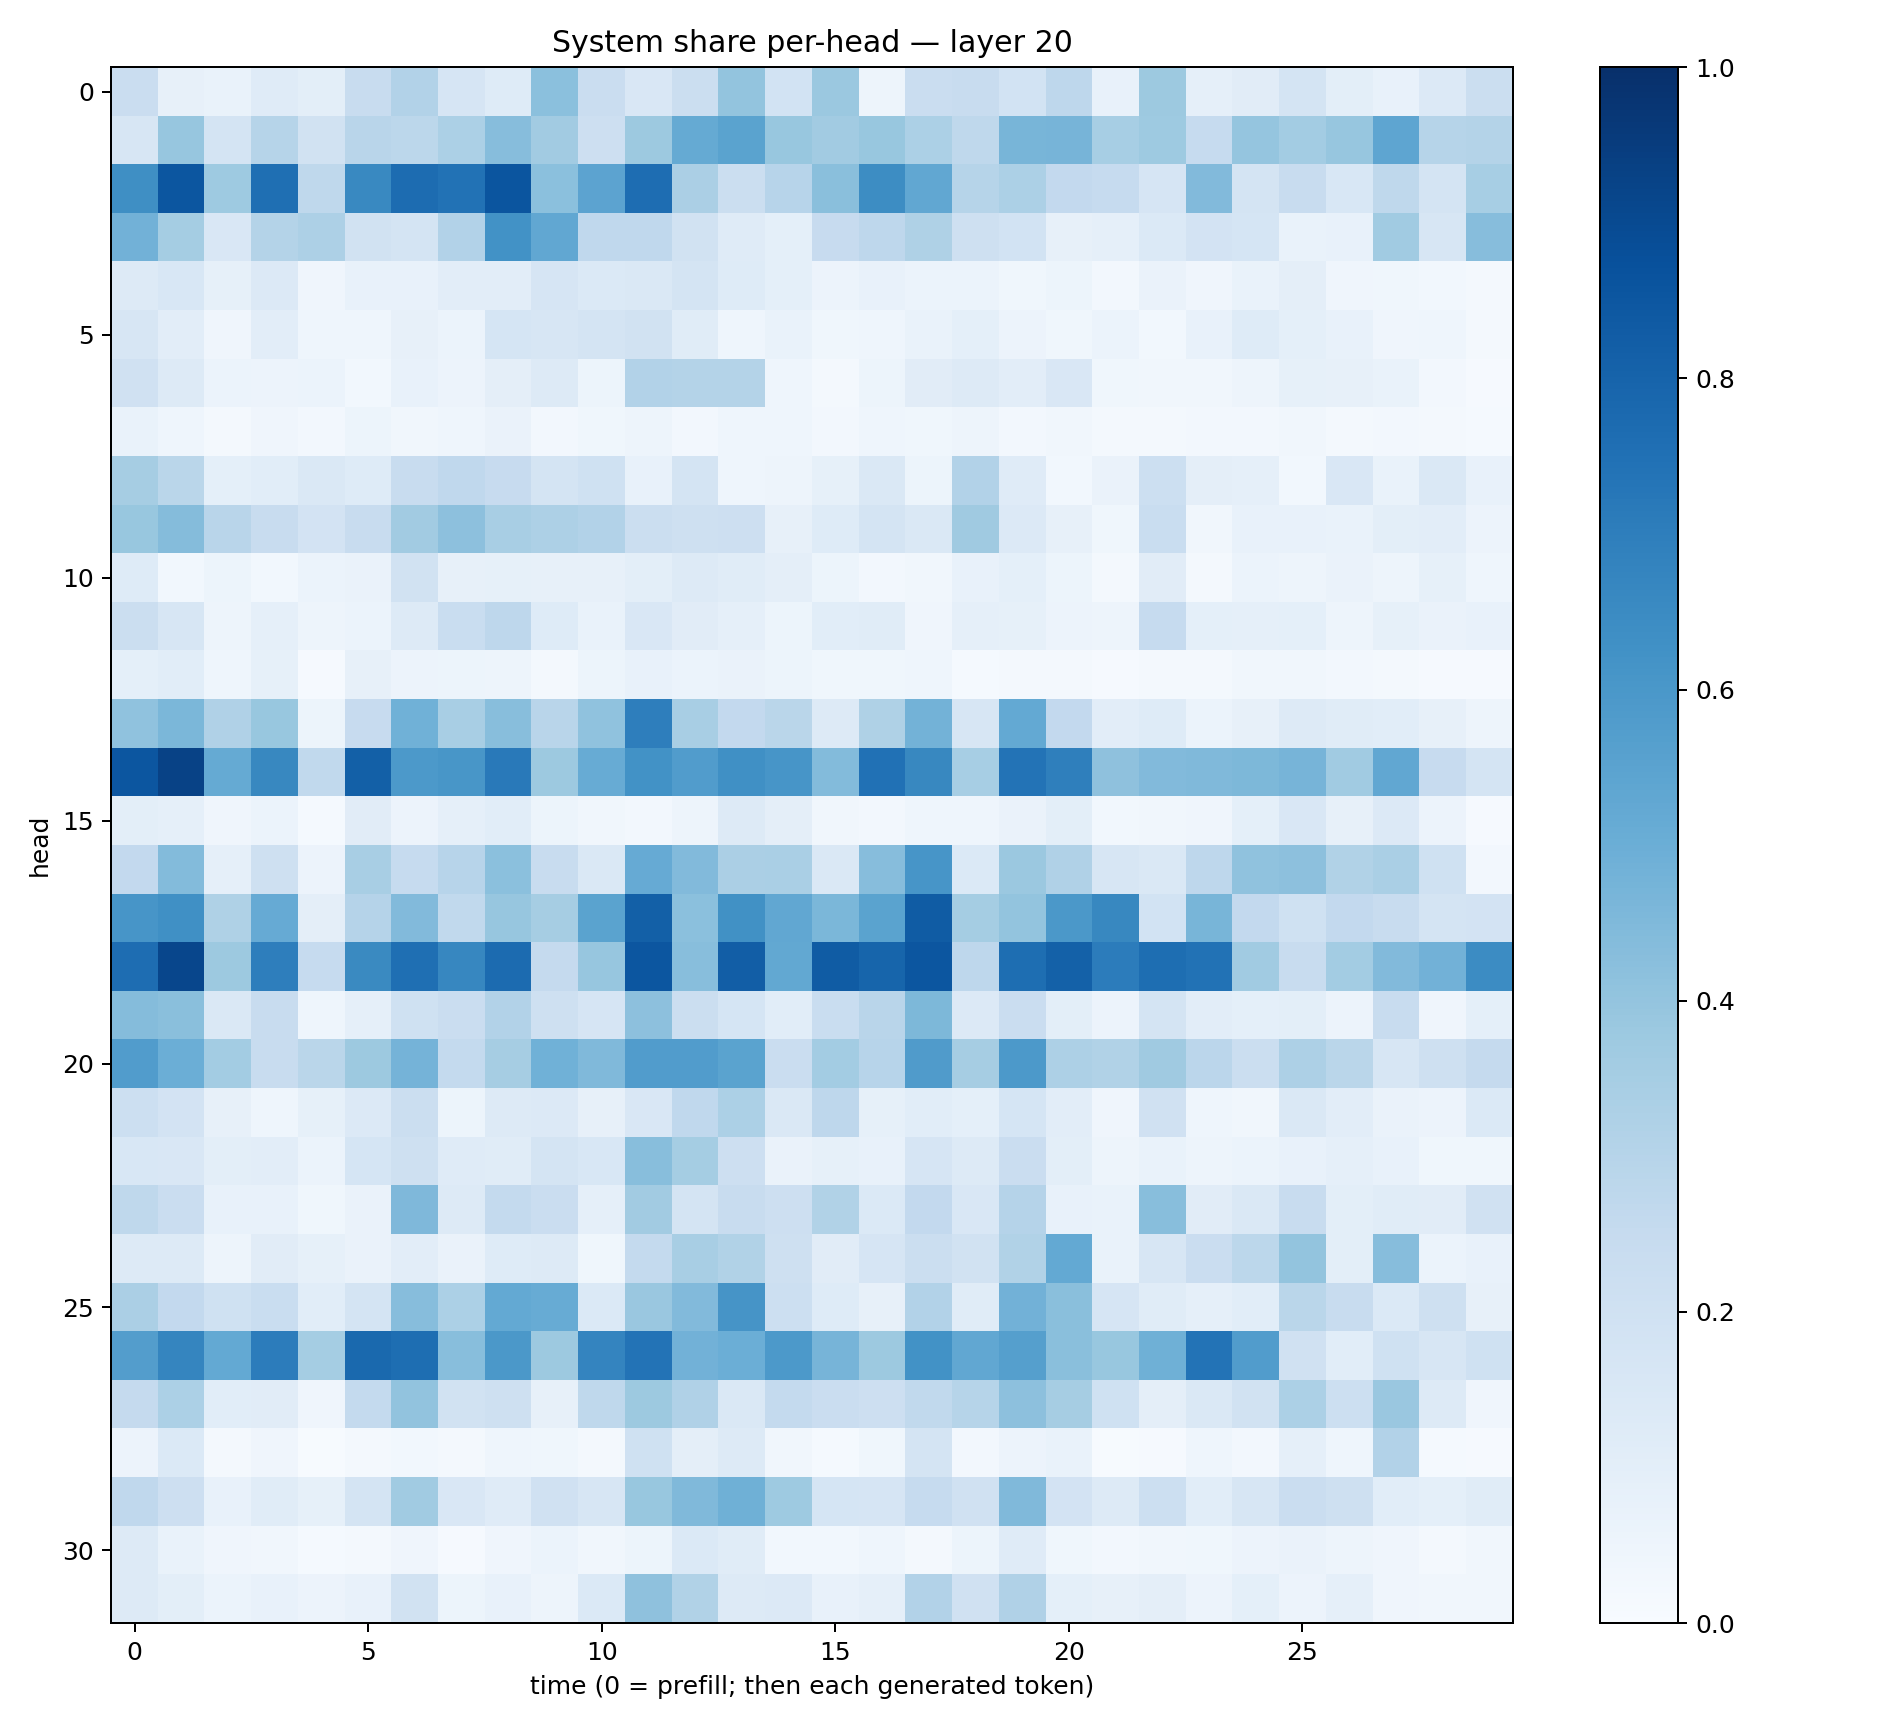

The table this chart was drawn from, first rows:
0.22985515, 0.0804875, 0.06972534, 0.11938096, 0.09845889, 0.23674096, 0.31073043, 0.16470955, 0.12279725, 0.41895452, 0.23019299, 0.14973162, 0.2236085, 0.3993489, 0.18724869, 0.3814179, 0.047733452, 0.22992006, 0.24151172, 0.18622653, 0.2750758, 0.074744835, 0.37703317, 0.08922137
0.162, 0.393, 0.1737, 0.3004, 0.1948, 0.2903, 0.2777, 0.3306, 0.4311, 0.3603, 0.2146, 0.3751, 0.518, 0.5496, 0.3884, 0.3603, 0.3875, 0.3288, 0.2719, 0.4669, 0.4696, 0.3451, 0.3729, 0.2481
0.6361, 0.8537, 0.3742, 0.7573, 0.2716, 0.6592, 0.7668, 0.7444, 0.8574, 0.4199, 0.5441, 0.7631, 0.3353, 0.2227, 0.2947, 0.4246, 0.644, 0.5297, 0.2978, 0.3291, 0.2609, 0.2492, 0.1677, 0.4434
0.4826, 0.352, 0.1501, 0.3083, 0.3246, 0.194, 0.1796, 0.309, 0.6228, 0.5311, 0.2694, 0.2691, 0.1921, 0.1175, 0.09052, 0.2435, 0.2739, 0.3209, 0.2072, 0.1856, 0.07908, 0.08897, 0.1371, 0.1817
0.132, 0.1525, 0.08543, 0.1357, 0.04015, 0.07124, 0.07809, 0.1028, 0.1036, 0.1673, 0.1394, 0.1481, 0.179, 0.1221, 0.09191, 0.05765, 0.07106, 0.05929, 0.06226, 0.03877, 0.05175, 0.02614, 0.06311, 0.03908
0.16, 0.1046, 0.04011, 0.1038, 0.04329, 0.04677, 0.08083, 0.05963, 0.1699, 0.1573, 0.1778, 0.1911, 0.1149, 0.0433, 0.06816, 0.03724, 0.04677, 0.06742, 0.09348, 0.05797, 0.03755, 0.06101, 0.02873, 0.07362
0.1984, 0.1312, 0.06021, 0.05779, 0.06222, 0.02964, 0.07784, 0.05636, 0.09604, 0.1317, 0.05164, 0.3108, 0.3079, 0.3077, 0.04565, 0.02143, 0.05185, 0.1125, 0.1313, 0.1018, 0.1494, 0.03864, 0.03358, 0.03334
0.06858, 0.0466, 0.02223, 0.04114, 0.02409, 0.05426, 0.03171, 0.04547, 0.06527, 0.0244, 0.03851, 0.04865, 0.02676, 0.04394, 0.04686, 0.02496, 0.04459, 0.03878, 0.04886, 0.02615, 0.03297, 0.02183, 0.02047, 0.02503
0.3502, 0.2874, 0.09068, 0.1068, 0.1478, 0.1237, 0.2389, 0.2674, 0.2456, 0.1785, 0.2024, 0.07668, 0.1781, 0.04648, 0.04738, 0.083, 0.1422, 0.05207, 0.3115, 0.1194, 0.02798, 0.06408, 0.215, 0.09704
0.3883, 0.437, 0.2929, 0.2411, 0.1826, 0.2391, 0.3627, 0.4165, 0.3434, 0.3252, 0.3112, 0.2216, 0.2032, 0.2124, 0.08124, 0.1232, 0.1738, 0.1449, 0.3699, 0.1349, 0.07976, 0.03555, 0.2316, 0.03376
0.1238, 0.02895, 0.05123, 0.03043, 0.0613, 0.06397, 0.1948, 0.07977, 0.08283, 0.07968, 0.08125, 0.09858, 0.1326, 0.1138, 0.09428, 0.05189, 0.0252, 0.03349, 0.07061, 0.09245, 0.05324, 0.01573, 0.1125, 0.01658
0.2211, 0.1606, 0.0474, 0.08828, 0.04786, 0.06184, 0.1253, 0.2329, 0.2744, 0.1217, 0.06946, 0.1511, 0.1101, 0.0892, 0.05079, 0.1084, 0.1139, 0.04091, 0.08648, 0.08229, 0.0578, 0.04921, 0.2461, 0.0912
0.09279, 0.1089, 0.04528, 0.08348, 0.009733, 0.07926, 0.05585, 0.05338, 0.05061, 0.02122, 0.05244, 0.07601, 0.06021, 0.06627, 0.05324, 0.0353, 0.03721, 0.04505, 0.01419, 0.01902, 0.02267, 0.009736, 0.02039, 0.01705
0.4087, 0.4583, 0.3171, 0.3873, 0.05223, 0.2441, 0.4847, 0.3401, 0.4295, 0.2918, 0.4079, 0.6968, 0.3435, 0.2579, 0.287, 0.1253, 0.3233, 0.4784, 0.1567, 0.5205, 0.2609, 0.1051, 0.1235, 0.06207
0.8544, 0.9277, 0.5176, 0.6605, 0.2644, 0.8127, 0.5929, 0.6024, 0.7152, 0.3774, 0.5106, 0.6212, 0.5769, 0.6325, 0.6064, 0.439, 0.7486, 0.663, 0.3471, 0.7397, 0.6923, 0.4139, 0.444, 0.4486
0.09774, 0.08839, 0.04247, 0.06073, 0.01457, 0.1122, 0.05547, 0.08741, 0.1067, 0.05433, 0.03305, 0.02613, 0.05073, 0.1313, 0.09448, 0.0313, 0.02555, 0.04426, 0.04636, 0.06605, 0.1, 0.02959, 0.03268, 0.04017
0.2612, 0.4407, 0.08686, 0.2048, 0.05492, 0.3434, 0.2485, 0.2935, 0.419, 0.2405, 0.1411, 0.5126, 0.4419, 0.3324, 0.3362, 0.1431, 0.4307, 0.6075, 0.1381, 0.3812, 0.3199, 0.1569, 0.1441, 0.2768
0.6073, 0.6307, 0.322, 0.5121, 0.09633, 0.303, 0.4448, 0.2642, 0.3933, 0.3482, 0.5495, 0.816, 0.4188, 0.6257, 0.5278, 0.4573, 0.5475, 0.83, 0.3551, 0.4014, 0.5956, 0.664, 0.1838, 0.4679
0.7643, 0.9123, 0.3788, 0.6975, 0.2493, 0.653, 0.7542, 0.6655, 0.7716, 0.2523, 0.3944, 0.8535, 0.4288, 0.8218, 0.5239, 0.8294, 0.7949, 0.8544, 0.2749, 0.7616, 0.8089, 0.7048, 0.759, 0.7454
0.4337, 0.423, 0.1413, 0.239, 0.04661, 0.08641, 0.2012, 0.2301, 0.3118, 0.2094, 0.1643, 0.4174, 0.2206, 0.1696, 0.106, 0.2343, 0.2917, 0.4559, 0.1333, 0.2278, 0.1008, 0.05708, 0.1749, 0.1025
0.5748, 0.4995, 0.3572, 0.2385, 0.2885, 0.3769, 0.4729, 0.2543, 0.3482, 0.4859, 0.4473, 0.5759, 0.5764, 0.5482, 0.2296, 0.3562, 0.294, 0.5798, 0.3487, 0.593, 0.3267, 0.3154, 0.3708, 0.2822
0.2177, 0.1798, 0.08037, 0.04614, 0.08253, 0.1332, 0.22, 0.05089, 0.1318, 0.1353, 0.07886, 0.1517, 0.2693, 0.3313, 0.1416, 0.2738, 0.08513, 0.1065, 0.09156, 0.1697, 0.1055, 0.04262, 0.1979, 0.04581
0.1533, 0.1494, 0.09916, 0.1029, 0.06012, 0.171, 0.2034, 0.1183, 0.117, 0.1735, 0.1541, 0.4297, 0.3523, 0.2143, 0.06602, 0.08394, 0.07371, 0.1658, 0.1327, 0.2293, 0.09962, 0.04934, 0.06878, 0.05076
0.2734, 0.2268, 0.07477, 0.0744, 0.0382, 0.06517, 0.4514, 0.1259, 0.2569, 0.2295, 0.08864, 0.3614, 0.1726, 0.2371, 0.2143, 0.3143, 0.1385, 0.2582, 0.152, 0.3013, 0.07607, 0.06655, 0.4287, 0.1117
0.1273, 0.126, 0.0483, 0.1116, 0.0844, 0.0636, 0.1053, 0.06406, 0.1249, 0.1268, 0.03622, 0.256, 0.3426, 0.3149, 0.2046, 0.1124, 0.1662, 0.2225, 0.1886, 0.3132, 0.521, 0.06695, 0.1593, 0.2272
0.3336, 0.2579, 0.2011, 0.2313, 0.107, 0.1731, 0.4311, 0.3297, 0.5214, 0.5105, 0.1387, 0.3865, 0.4451, 0.6109, 0.2186, 0.1215, 0.07838, 0.3104, 0.1154, 0.4827, 0.4242, 0.165, 0.1168, 0.08862
0.5734, 0.6715, 0.5202, 0.7046, 0.3526, 0.7778, 0.759, 0.4262, 0.5948, 0.378, 0.6734, 0.7395, 0.4827, 0.4988, 0.5899, 0.4726, 0.3771, 0.6214, 0.5287, 0.5634, 0.4243, 0.3883, 0.4902, 0.7415
0.2531, 0.3311, 0.1057, 0.1131, 0.03917, 0.2573, 0.4051, 0.1916, 0.2084, 0.08058, 0.2731, 0.3751, 0.3165, 0.1409, 0.2568, 0.2268, 0.2112, 0.2623, 0.3001, 0.4179, 0.3487, 0.2016, 0.09708, 0.1442
0.05586, 0.1368, 0.02271, 0.04272, 0.004283, 0.01622, 0.03086, 0.02085, 0.043, 0.03878, 0.0213, 0.2027, 0.09462, 0.1263, 0.03248, 0.0145, 0.03799, 0.172, 0.02419, 0.05649, 0.0693, 0.007274, 0.00944, 0.04679
0.2688, 0.2122, 0.07339, 0.1141, 0.08446, 0.1785, 0.3656, 0.1489, 0.1188, 0.1978, 0.1575, 0.3897, 0.4482, 0.4905, 0.3729, 0.1695, 0.1666, 0.2461, 0.1984, 0.4481, 0.1804, 0.1299, 0.2186, 0.1094
0.1282, 0.06752, 0.04073, 0.03128, 0.01558, 0.02085, 0.04003, 0.01086, 0.04021, 0.06043, 0.03488, 0.05103, 0.1396, 0.1159, 0.03038, 0.02849, 0.04424, 0.02117, 0.05438, 0.1201, 0.0352, 0.02374, 0.03286, 0.03829
0.1267, 0.09778, 0.05997, 0.07611, 0.05628, 0.07792, 0.1916, 0.0539, 0.07683, 0.04864, 0.1403, 0.4138, 0.3142, 0.1258, 0.1361, 0.0764, 0.08915, 0.3108, 0.1972, 0.317, 0.09057, 0.07879, 0.0966, 0.05559
